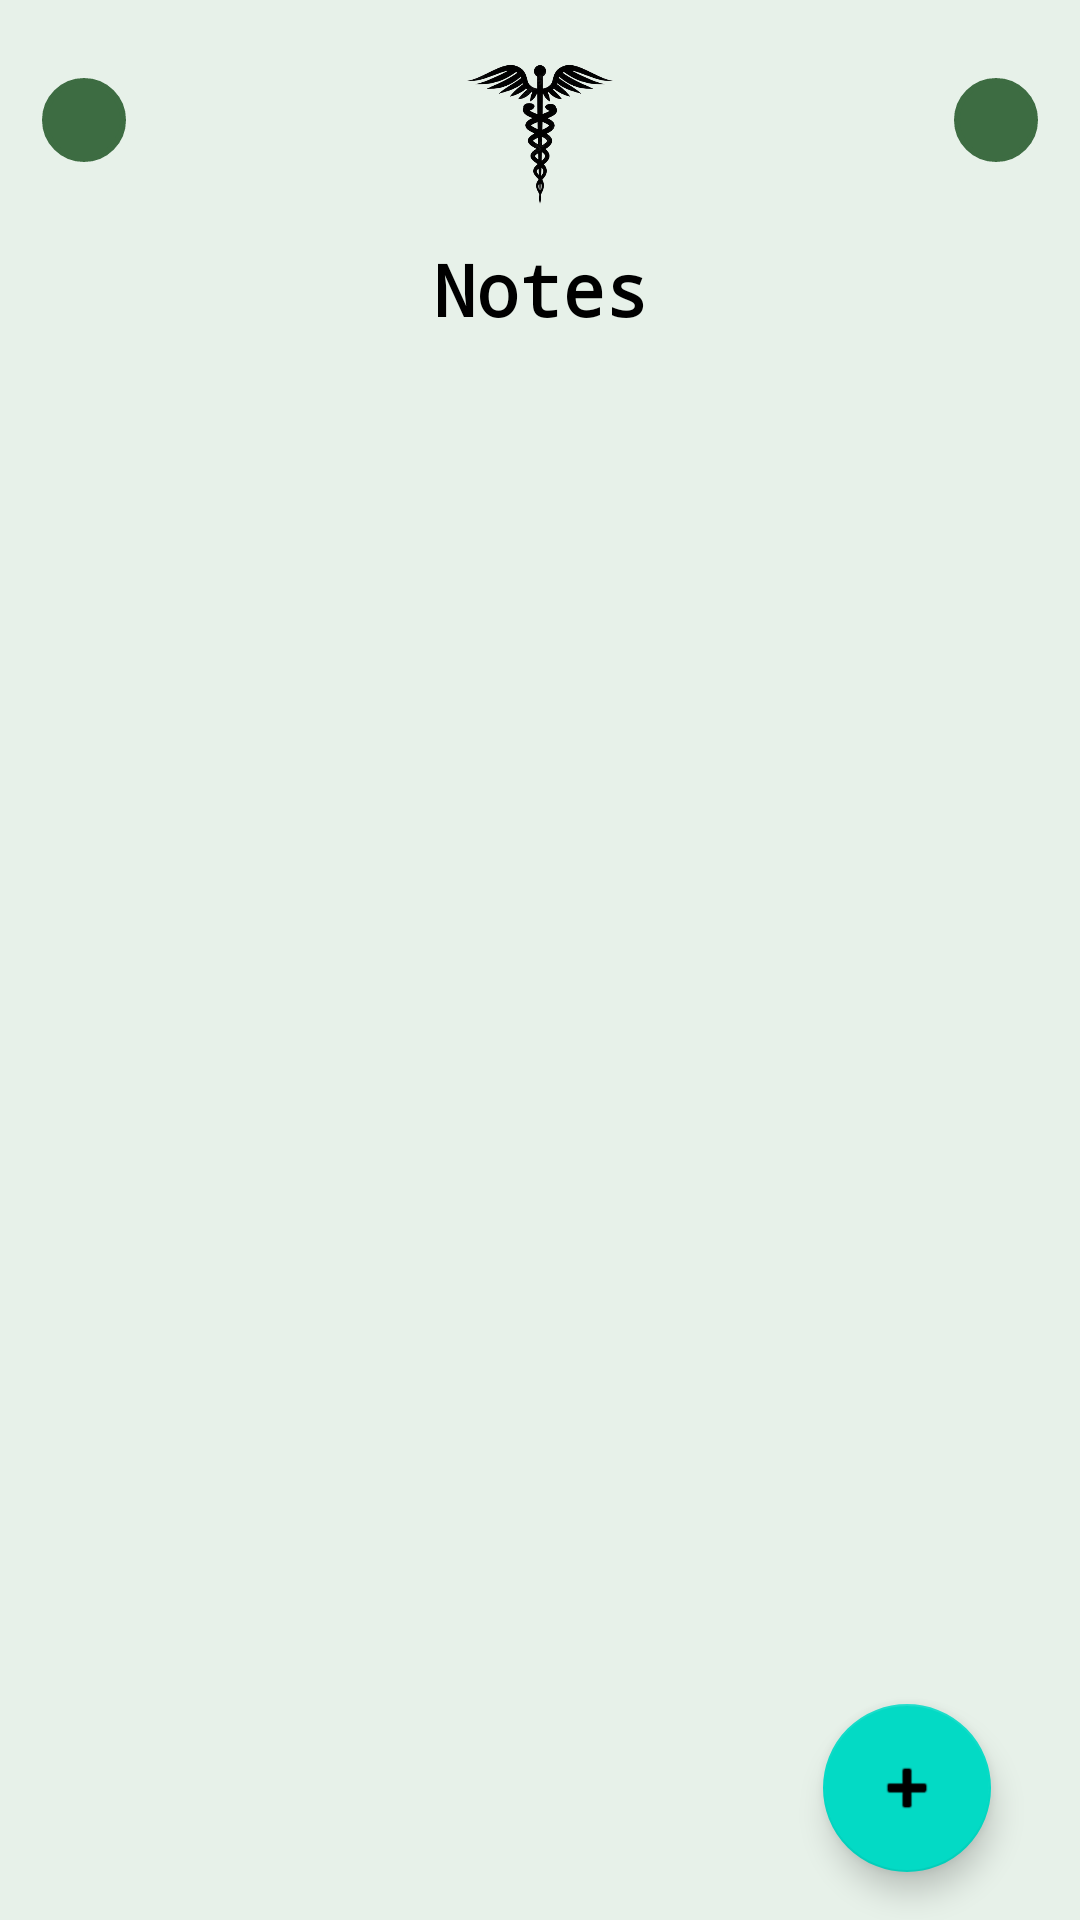

Reconstruct the res/layout file that produces this screen, plus the resources it refers to.
<!-- AndroidManifest.xml: application theme Theme.Epidaurus_MA -->
<!-- res/layout/activity_notes.xml -->
<?xml version="1.0" encoding="utf-8"?>
<androidx.constraintlayout.widget.ConstraintLayout
    xmlns:android="http://schemas.android.com/apk/res/android"
    xmlns:app="http://schemas.android.com/apk/res-auto"
    xmlns:tools="http://schemas.android.com/tools"
    android:layout_width="match_parent"
    android:layout_height="match_parent"
    android:background="@color/light_green"
    tools:context=".NotesActivity">

    <androidx.constraintlayout.widget.ConstraintLayout
        android:id="@+id/topToolbar"
        android:layout_width="match_parent"
        android:layout_height="wrap_content"
        android:orientation="horizontal"
        app:layout_constraintEnd_toEndOf="parent"
        app:layout_constraintStart_toStartOf="parent"
        app:layout_constraintTop_toTopOf="parent">

        <ImageView
            android:id="@+id/backButton"
            android:layout_width="wrap_content"
            android:layout_height="wrap_content"
            android:layout_marginStart="14dp"
            android:layout_marginTop="10dp"
            android:background="@drawable/outlined_circle_green"
            android:backgroundTint="@color/dark_green"
            android:clickable="true"
            android:contentDescription="@string/back_button"
            android:padding="14dp"
            android:src="@drawable/baseline_arrow_back_24"
            app:layout_constraintBottom_toBottomOf="parent"
            app:layout_constraintStart_toStartOf="parent"
            app:layout_constraintTop_toTopOf="parent"
            tools:ignore="RedundantDescriptionCheck" />
        <ImageView
            android:id="@+id/logoImageView"
            android:layout_width="wrap_content"
            android:layout_height="50dp"
            android:layout_marginTop="20dp"
            android:contentDescription="@string/app_logo"
            android:src="@drawable/epidaurus_logo"
            app:layout_constraintBottom_toBottomOf="parent"
            app:layout_constraintEnd_toEndOf="parent"
            app:layout_constraintStart_toStartOf="parent"
            app:layout_constraintTop_toTopOf="parent" />
        <ImageView
            android:id="@+id/dashboardMenu"
            android:layout_width="wrap_content"
            android:layout_height="wrap_content"
            android:layout_marginTop="10dp"
            android:layout_marginEnd="14dp"
            android:clickable="true"
            android:padding="14dp"
            android:background="@drawable/outlined_circle_green"
            android:backgroundTint="@color/dark_green"
            android:src="@drawable/baseline_menu_24"
            app:layout_constraintBottom_toBottomOf="parent"
            app:layout_constraintEnd_toEndOf="parent"
            app:layout_constraintTop_toTopOf="parent"
            tools:ignore="SpeakableTextPresentCheck"
            android:contentDescription="@string/app_options" />
    </androidx.constraintlayout.widget.ConstraintLayout>

    <TextView
        android:id="@+id/NotesTextView"
        android:layout_width="match_parent"
        android:layout_height="wrap_content"
        android:fontFamily="monospace"
        android:text="@string/patient_notes"
        android:textAlignment="center"
        android:textSize="24sp"
        android:textStyle="bold"
        android:textColor="@color/black"
        android:layout_marginTop="10dp"
        android:layout_marginStart="20dp"
        android:layout_marginEnd="20dp"
        app:layout_constraintEnd_toEndOf="parent"
        app:layout_constraintStart_toStartOf="parent"
        app:layout_constraintTop_toBottomOf="@+id/topToolbar" />

    <androidx.recyclerview.widget.RecyclerView
        android:id="@+id/notes_RecyclerView"
        android:layout_width="match_parent"
        android:layout_height="wrap_content"
        android:layout_margin="20dp"
        app:layout_constraintBottom_toBottomOf="parent"
        app:layout_constraintEnd_toEndOf="parent"
        app:layout_constraintStart_toStartOf="parent"
        app:layout_constraintTop_toBottomOf="@id/NotesTextView"
        app:layout_constraintVertical_bias="0.0" />

    <com.google.android.material.floatingactionbutton.FloatingActionButton
        android:id="@+id/fabAddNote"
        android:layout_width="wrap_content"
        android:layout_height="wrap_content"
        android:layout_margin="16dp"
        android:layout_marginBottom="16dp"
        android:src="@android:drawable/ic_input_add"
        app:layout_constraintBottom_toBottomOf="parent"
        app:layout_constraintEnd_toEndOf="parent"
        app:layout_constraintHorizontal_bias="0.95"
        app:layout_constraintStart_toStartOf="parent"
        android:contentDescription="@string/add_note" />

</androidx.constraintlayout.widget.ConstraintLayout>
<!-- resources referenced by this layout -->
<resources>
  <color name="black">#FF000000</color>
  <color name="dark_green">#3D6C42</color>
  <color name="light_green">#E7F1E9</color>
  <!-- drawable epidaurus_logo: png bitmap (drawable, 54687 bytes) -->
  <!-- drawable outlined_circle_green (drawable) -->
  <?xml version="1.0" encoding="utf-8"?>
  <shape
      xmlns:android="http://schemas.android.com/apk/res/android"
      android:shape="rectangle"
      android:background="@color/dark_green">
  
      <stroke
          android:width="2dp"
          android:color="@color/medium_green"/>
      <corners
          android:radius="500dp"/>
  </shape>
  <string name="add_note">Add Note</string>
  <string name="app_logo">App Logo</string>
  <string name="app_options">App options</string>
  <string name="back_button">Back button</string>
  <string name="patient_notes">Notes</string>
  <style name="Theme.Epidaurus_MA" parent="Theme.MaterialComponents.DayNight.DarkActionBar">
          
          <item name="colorPrimary">@color/purple_500</item>
          <item name="colorPrimaryVariant">@color/purple_700</item>
          <item name="colorOnPrimary">@color/white</item>
          
          <item name="colorSecondary">@color/teal_200</item>
          <item name="colorSecondaryVariant">@color/teal_700</item>
          <item name="colorOnSecondary">@color/black</item>
          
          <item name="android:statusBarColor">?attr/colorPrimaryVariant</item>
          
      </style>
  <color name="medium_green">#46915F</color>
  <color name="purple_500">#FF6200EE</color>
  <color name="purple_700">#FF3700B3</color>
  <color name="white">#FFFFFFFF</color>
  <color name="teal_200">#FF03DAC5</color>
  <color name="teal_700">#FF018786</color>
</resources>
